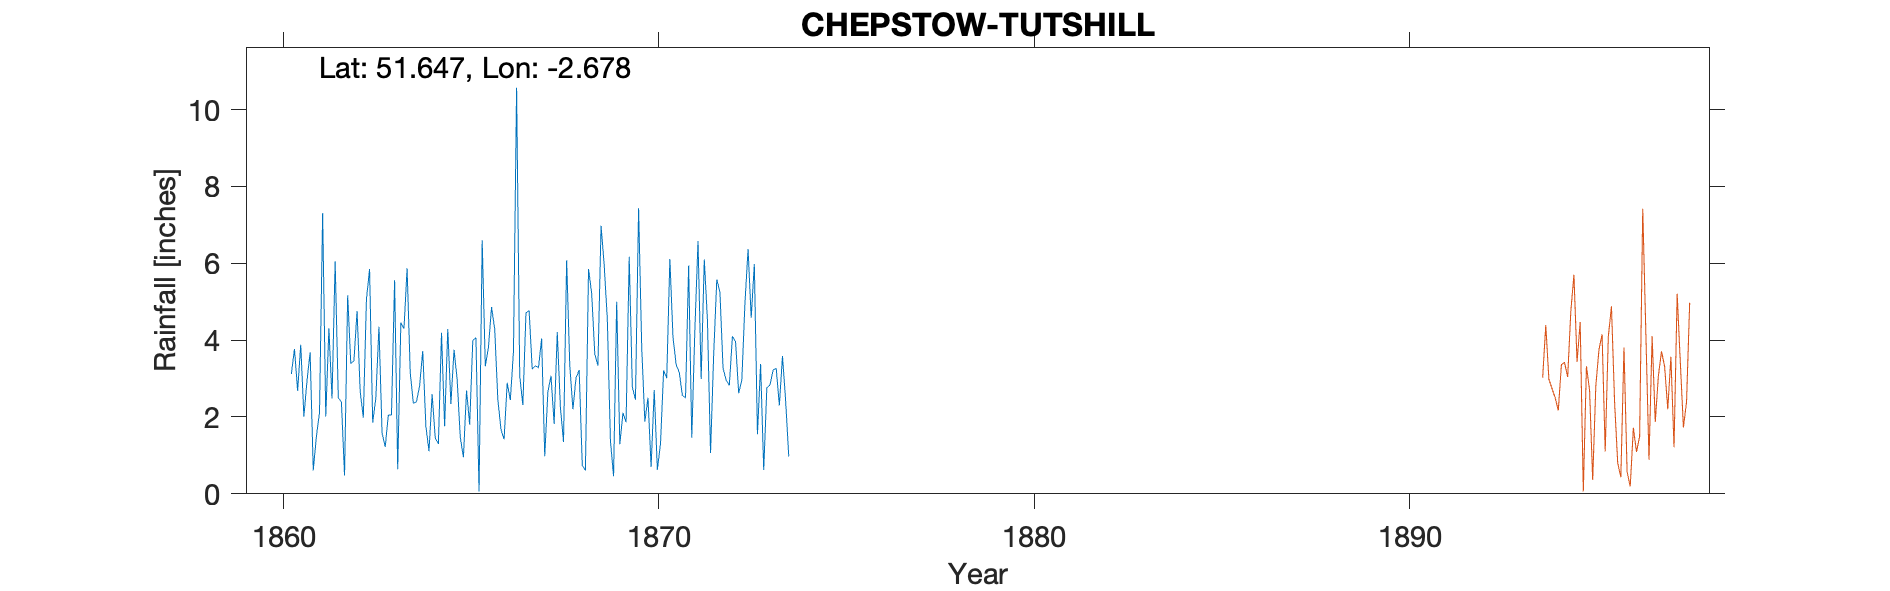

Source data for this figure (header and first rows):
CHEPSTOW-TUTSHILL, , , , , , , , , , , , , , , , , , , , 
Grid ref, ST532945, Long, -2.678, Lat, 51.65, Elevation, 50, ft, , , , , , , , , , , , 
Station no, RR6302, , , , , , , , , , , , , , , , , , , 
, 1860, 1861, 1862, 1863, 1864, 1865, 1866, 1867, 1868, 1869, 1870, 1871, 1872, 1873, 1874, 1875, 1876, 1877, 1878, 1879
January, , 2.01, 2.39, 4.35, 2.4, 3.75, 4.86, 4.77, 6.08, 5.96, 3.81, 3.16, 5.58, 5.98, , , , , , 
February, , 2.94, 0.48, 1.58, 2.81, 2.98, 4.29, 3.25, 3.34, 4.55, 1.88, 2.56, 5.25, 1.55, , , , , , 
March, , 3.68, 5.17, 1.22, 3.72, 1.47, 2.46, 3.33, 2.2, 1.38, 2.5, 2.5, 3.27, 3.38, , , , , , 
April, , 0.61, 3.39, 2.05, 1.76, 0.95, 1.68, 3.28, 3.02, 0.46, 0.7, 5.94, 2.96, 0.62, , , , , , 
May, , 1.49, 3.46, 2.05, 1.11, 2.69, 1.42, 4.04, 3.22, 5, 2.7, 1.46, 2.82, 2.76, , , , , , 
June, , 2.12, 4.76, 5.56, 2.59, 1.8, 2.89, 0.98, 0.74, 1.29, 0.63, 4.29, 4.1, 2.83, , , , , , 
July, , 7.31, 2.67, 0.64, 1.45, 4, 2.44, 2.65, 0.61, 2.11, 1.3, 6.58, 3.96, 3.22, , , , , , 
August, , 2.01, 1.98, 4.46, 1.3, 4.06, 3.7, 3.07, 5.85, 1.86, 3.21, 2.99, 2.62, 3.26, , , , , , 
September, 3.12, 4.31, 5.06, 4.3, 4.19, 0.06, 10.57, 1.82, 5.22, 6.17, 3.01, 6.1, 2.96, 2.3, , , , , , 
October, 3.77, 2.48, 5.85, 5.87, 1.76, 6.6, 3.07, 4.21, 3.64, 2.78, 6.11, 4.54, 4.96, 3.59, , , , , , 
November, 2.68, 6.05, 1.85, 3.15, 4.29, 3.32, 2.31, 2.26, 3.34, 2.45, 4.07, 1.06, 6.37, 2.43, , , , , , 
December, 3.88, 2.5, 2.49, 2.36, 2.34, 3.82, 4.71, 1.35, 6.98, 7.43, 3.37, 3.62, 4.58, 0.97, , , , , , 
Total, , 37.51, 39.55, 37.59, 29.72, 35.5, 44.4, 35.01, 44.24, 41.44, 33.29, 44.8, 49.43, 32.89, , , , , , 
